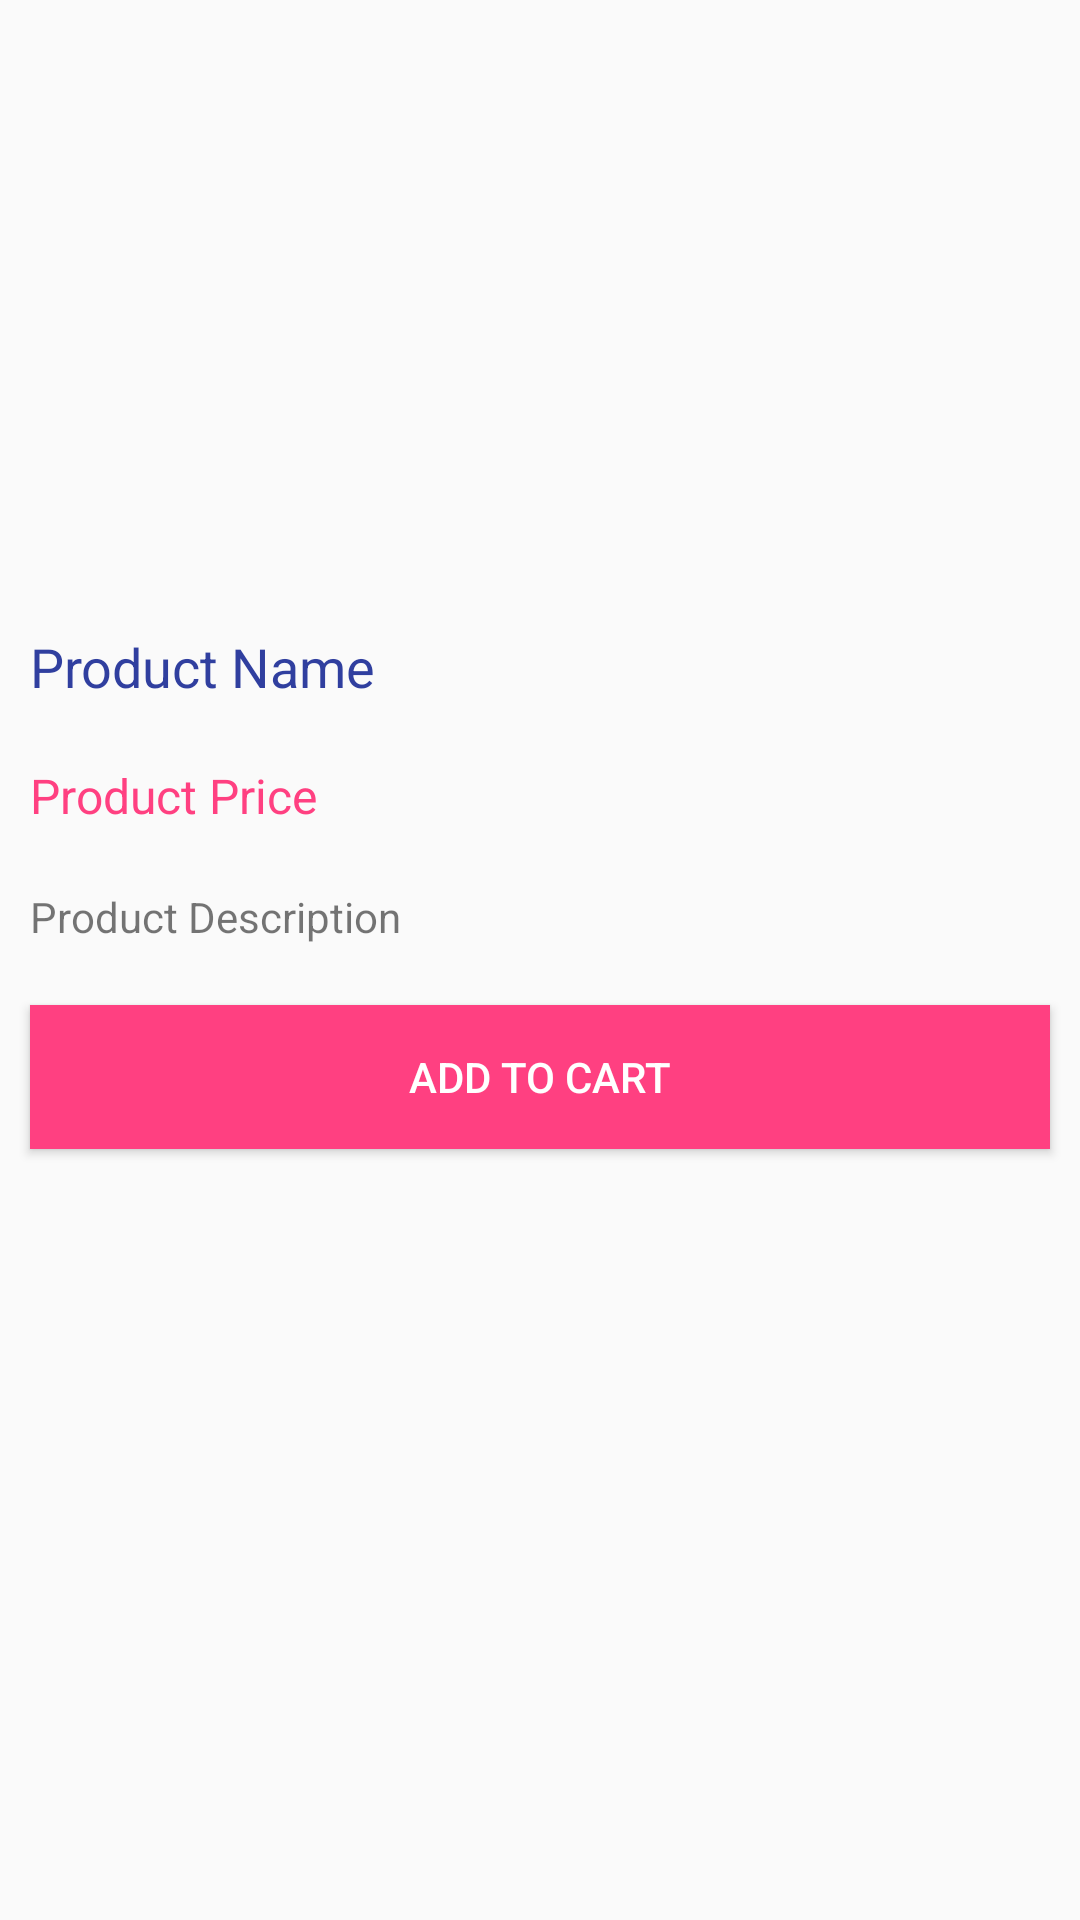

Here is an Android app screen rendered from its layout file. Give the layout XML and the strings, colors and styles it references.
<!-- AndroidManifest.xml: application theme AppTheme -->
<!-- res/layout/activity_product_detail.xml -->
<?xml version="1.0" encoding="utf-8"?>
<RelativeLayout xmlns:android="http://schemas.android.com/apk/res/android"
    xmlns:app="http://schemas.android.com/apk/res-auto"
    android:layout_width="match_parent"
    android:layout_height="match_parent">

    <ImageView
        android:id="@+id/product_image"
        android:layout_width="match_parent"
        android:layout_height="200dp"
        android:scaleType="centerCrop"
        android:src="@drawable/ic_product_placeholder" />

    <TextView
        android:id="@+id/product_name"
        android:layout_width="match_parent"
        android:layout_height="wrap_content"
        android:layout_below="@id/product_image"
        android:padding="10dp"
        android:textSize="18sp"
        android:textColor="@color/colorPrimaryDark"
        android:text="Product Name" />

    <TextView
        android:id="@+id/product_price"
        android:layout_width="match_parent"
        android:layout_height="wrap_content"
        android:layout_below="@id/product_name"
        android:padding="10dp"
        android:textSize="16sp"
        android:textColor="@color/colorAccent"
        android:text="Product Price" />

    <TextView
        android:id="@+id/product_description"
        android:layout_width="match_parent"
        android:layout_height="wrap_content"
        android:layout_below="@id/product_price"
        android:padding="10dp"
        android:textSize="14sp"
        android:textColor="@color/colorTextSecondary"
        android:text="Product Description" />

    <Button
        android:id="@+id/add_to_cart_button"
        android:layout_width="match_parent"
        android:layout_height="wrap_content"
        android:layout_below="@id/product_description"
        android:layout_margin="10dp"
        android:text="Add to Cart"
        android:background="@color/colorAccent"
        android:textColor="@android:color/white" />

</RelativeLayout>
<!-- resources referenced by this layout -->
<resources>
  <color name="colorAccent">#FF4081</color>
  <color name="colorPrimaryDark">#303F9F</color>
  <style name="AppTheme" parent="Theme.AppCompat.Light.DarkActionBar">
          
          <item name="colorPrimary">@color/colorPrimary</item>
          <item name="colorPrimaryDark">@color/colorPrimaryDark</item>
          <item name="colorAccent">@color/colorAccent</item>
      </style>
  <color name="colorPrimary">#3F51B5</color>
</resources>
